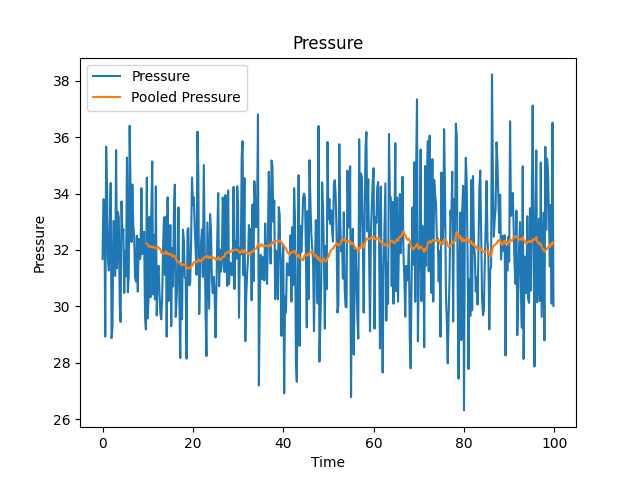

The table this chart was drawn from, first rows:
time, pressure
0, 31.68
0.2, 33.8
0.4, 33.73
0.6, 28.93
0.8, 35.66
1, 34.08
1.2, 31.64
1.4, 31.27
1.6, 32.69
1.8, 34.37
2, 28.88
2.2, 29.29
2.4, 33.03
2.6, 32.07
2.8, 31.08
3, 35.54
3.2, 31.35
3.4, 33.35
3.6, 33.16
3.8, 30.11
4, 29.45
4.2, 33.72
4.4, 32.45
4.6, 32.74
4.8, 30.48
5, 31.97
5.2, 31.07
5.4, 35.28
5.6, 30.5
5.8, 31.09
6, 36.4
6.2, 34.09
6.4, 32.28
6.6, 34.32
6.8, 32.88
7, 32.46
7.2, 31.02
7.4, 30.88
7.6, 32.5
7.8, 30.52
8, 32.39
8.2, 31.66
8.4, 31.76
8.6, 34.19
8.8, 31.86
9, 31.9
9.2, 32.64
9.4, 29.67
9.6, 29.18
9.8, 34.56
10, 29.57
10.2, 30.35
10.4, 33.18
10.6, 30.32
10.8, 33.37
11, 35.14
11.2, 30.42
11.4, 32.53
11.6, 30.25
11.8, 34.25
... 440 more rows
